The GitHub repository AmbiTyga/Bio-VI-BERT contains a labelled image folder "Train" with 16 categories: Ascaris lumbricoides, Cryptosporidium sp, Cyclospora cayetanensis, Dibothriocephalus latus, Echinococcus granulosus, Entamoeba histolytica, Enterobius vermicularis, Giardia duodenalis, Hymenolepis spp, Plasmodium falciparum, Plasmodium knowlesi, Plasmodium malariae, Plasmodium ovale, Plasmodium vivax, Sarcocystis sp, Trichuris trichuria. Examples follow, each with its label.

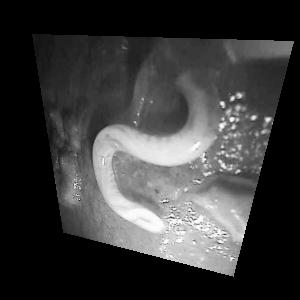
Label: Trichuris trichuria

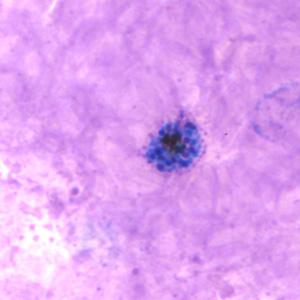
Label: Plasmodium vivax

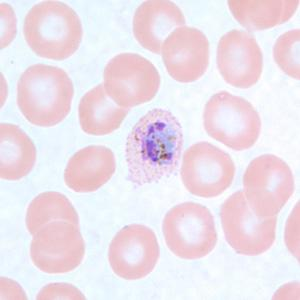
Label: Plasmodium ovale

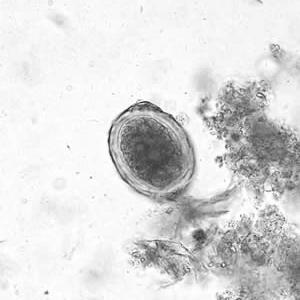
Label: Ascaris lumbricoides

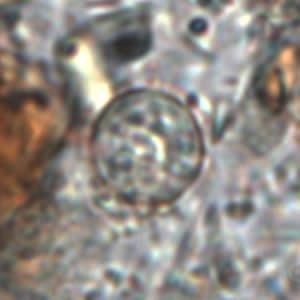
Label: Cyclospora cayetanensis

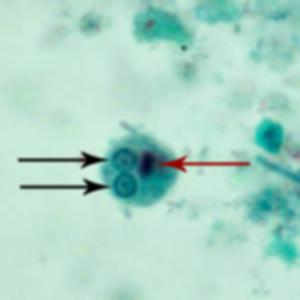
Label: Entamoeba histolytica
